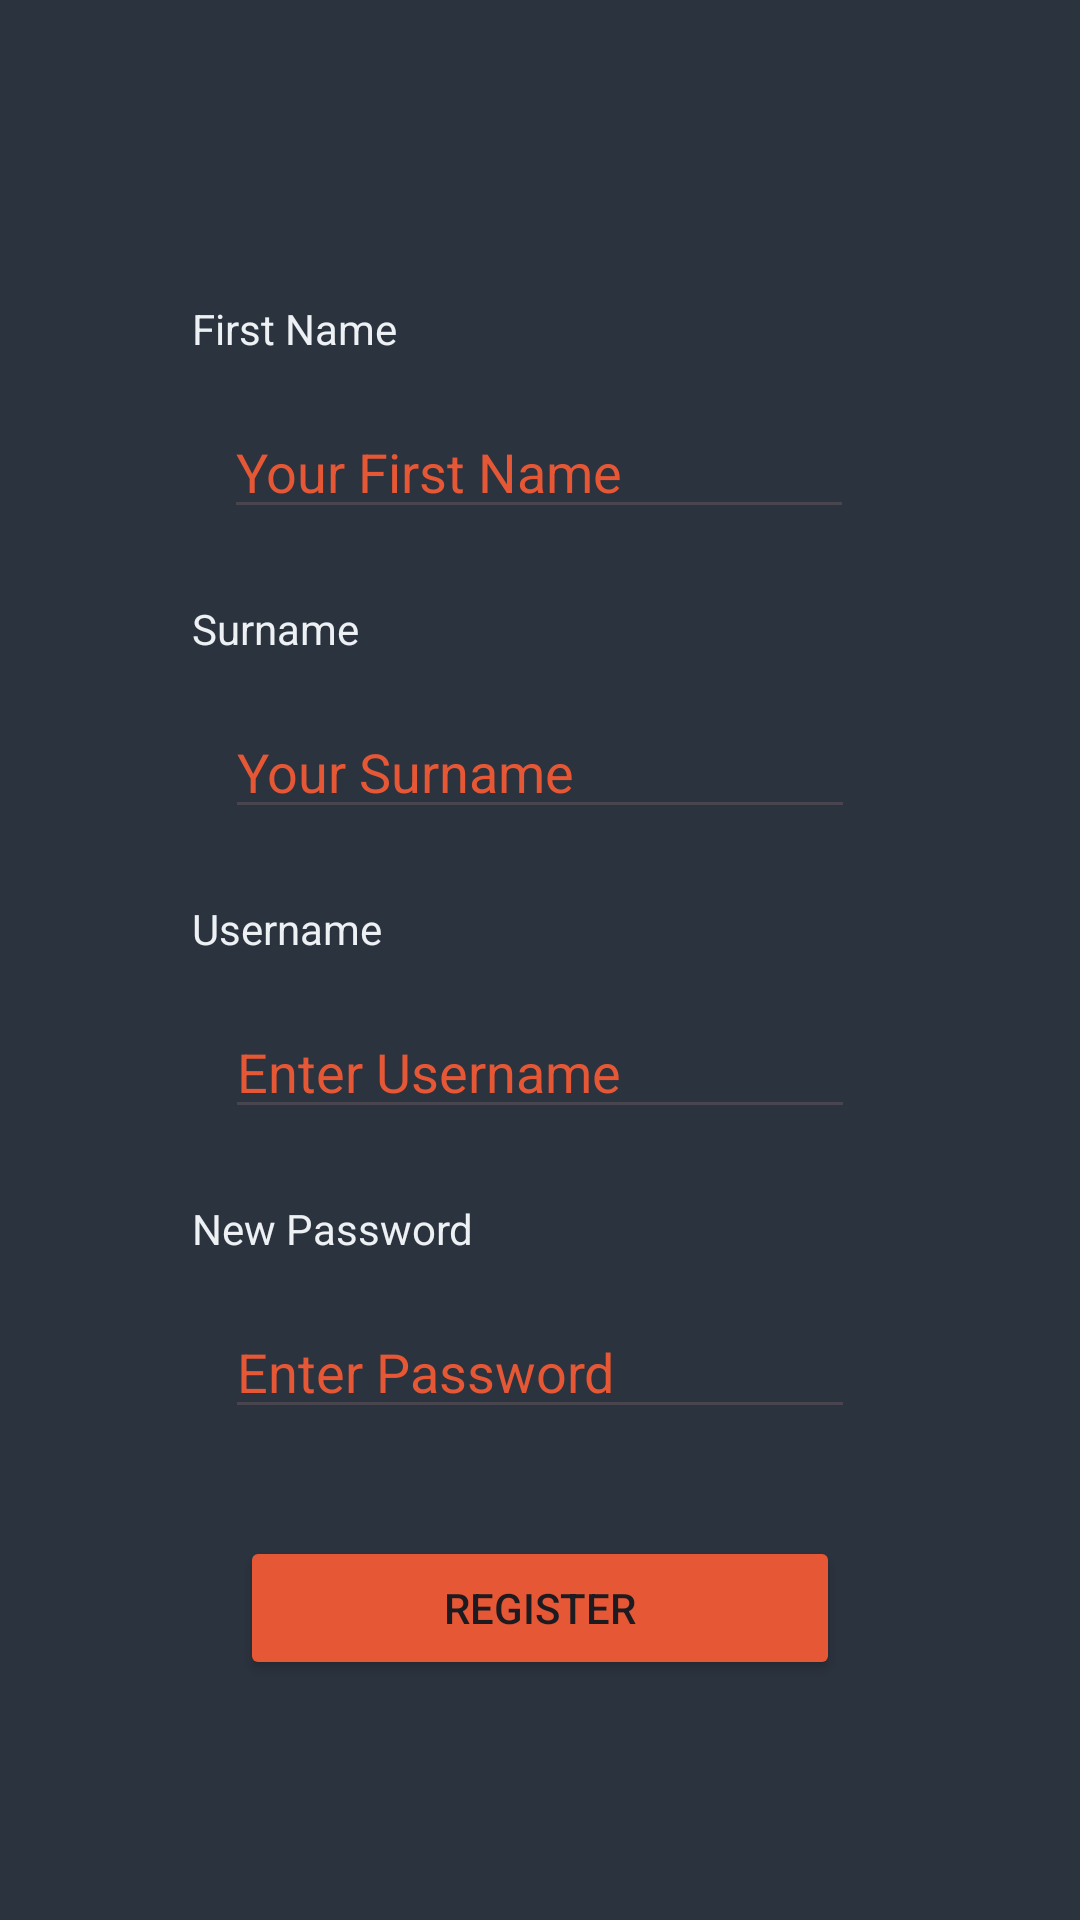

Here is an Android app screen rendered from its layout file. Give the layout XML and the strings, colors and styles it references.
<!-- AndroidManifest.xml: application theme Theme.DistrictConnect -->
<!-- res/layout/activity_registration.xml -->
<?xml version="1.0" encoding="utf-8"?>
<androidx.constraintlayout.widget.ConstraintLayout xmlns:android="http://schemas.android.com/apk/res/android"
    xmlns:app="http://schemas.android.com/apk/res-auto"
    xmlns:tools="http://schemas.android.com/tools"
    android:layout_width="match_parent"
    android:layout_height="match_parent"
    tools:context=".registration"
    android:background="@color/darkerblue">



    <TextView
        android:id="@+id/firstName"
        android:layout_width="wrap_content"
        android:layout_height="wrap_content"
        android:layout_marginStart="64dp"
        android:layout_marginTop="100dp"
        android:text="First Name"
        android:textColor="@color/lightgray"
        app:layout_constraintStart_toStartOf="parent"
        app:layout_constraintTop_toTopOf="parent" />

    <EditText
        android:id="@+id/inputFirstName"
        android:layout_width="wrap_content"
        android:layout_height="wrap_content"
        android:layout_marginTop="135dp"
        android:ems="10"
        android:hint="Your First Name"
        android:textColor="@color/lightgray"
        android:textColorHint="@color/orange"
        app:layout_constraintEnd_toEndOf="parent"
        app:layout_constraintHorizontal_bias="0.497"
        app:layout_constraintStart_toStartOf="parent"
        app:layout_constraintTop_toTopOf="parent" />

    <TextView
        android:id="@+id/surname"
        android:layout_width="wrap_content"
        android:layout_height="wrap_content"
        android:layout_marginStart="64dp"
        android:layout_marginTop="200dp"
        android:text="Surname"
        android:textColor="@color/lightgray"
        app:layout_constraintStart_toStartOf="parent"
        app:layout_constraintTop_toTopOf="parent" />

    <EditText
        android:id="@+id/inputSurname"
        android:layout_width="wrap_content"
        android:layout_height="wrap_content"
        android:ems="10"
        android:hint="Your Surname"
        android:textColor="@color/lightgray"
        android:textColorHint="@color/orange"
        android:layout_marginTop="235dp"
        app:layout_constraintEnd_toEndOf="parent"
        app:layout_constraintStart_toStartOf="parent"
        app:layout_constraintTop_toTopOf="parent" />

    <TextView
        android:layout_width="wrap_content"
        android:layout_height="wrap_content"
        android:layout_marginStart="64dp"
        android:layout_marginTop="300dp"
        android:text="Username"
        android:textColor="@color/lightgray"
        app:layout_constraintStart_toStartOf="parent"
        app:layout_constraintTop_toTopOf="parent" />


    <EditText
        android:id="@+id/username"
        android:layout_width="wrap_content"
        android:layout_height="wrap_content"
        android:ems="10"
        android:hint="Enter Username"
        android:textColor="@color/lightgray"
        android:textColorHint="@color/orange"
        android:layout_marginTop="335dp"
        app:layout_constraintEnd_toEndOf="parent"
        app:layout_constraintStart_toStartOf="parent"
        app:layout_constraintTop_toTopOf="parent" />


    <TextView
        android:layout_width="wrap_content"
        android:layout_height="wrap_content"
        android:layout_marginStart="64dp"
        android:layout_marginTop="400dp"
        android:text="New Password"
        android:textColor="@color/lightgray"
        app:layout_constraintStart_toStartOf="parent"
        app:layout_constraintTop_toTopOf="parent" />


    <EditText
        android:id="@+id/newPassword"
        android:layout_width="wrap_content"
        android:layout_height="wrap_content"
        android:ems="10"
        android:hint="Enter Password"
        android:inputType="textPassword"
        android:textColor="@color/lightgray"
        android:textColorHint="@color/orange"
        android:layout_marginTop="435dp"
        app:layout_constraintEnd_toEndOf="parent"
        app:layout_constraintStart_toStartOf="parent"
        app:layout_constraintTop_toTopOf="parent" />

    <Button
        android:id="@+id/toHomeResident"
        android:layout_width="match_parent"
        android:layout_height="wrap_content"
        android:layout_margin="80dp"
        android:text="Register"
        android:backgroundTint="@color/orange"
        app:layout_constraintBottom_toBottomOf="parent"
        app:layout_constraintEnd_toEndOf="parent"
        app:layout_constraintStart_toStartOf="parent" />




</androidx.constraintlayout.widget.ConstraintLayout>
<!-- resources referenced by this layout -->
<resources>
  <color name="darkerblue">#2B333E</color>
  <color name="lightgray">#EDF1F4</color>
  <color name="orange">#E65735</color>
  <style name="Theme.DistrictConnect" parent="Base.Theme.DistrictConnect" />
  <style name="Base.Theme.DistrictConnect" parent="Theme.Material3.DayNight.NoActionBar">
          
          
      </style>
</resources>
